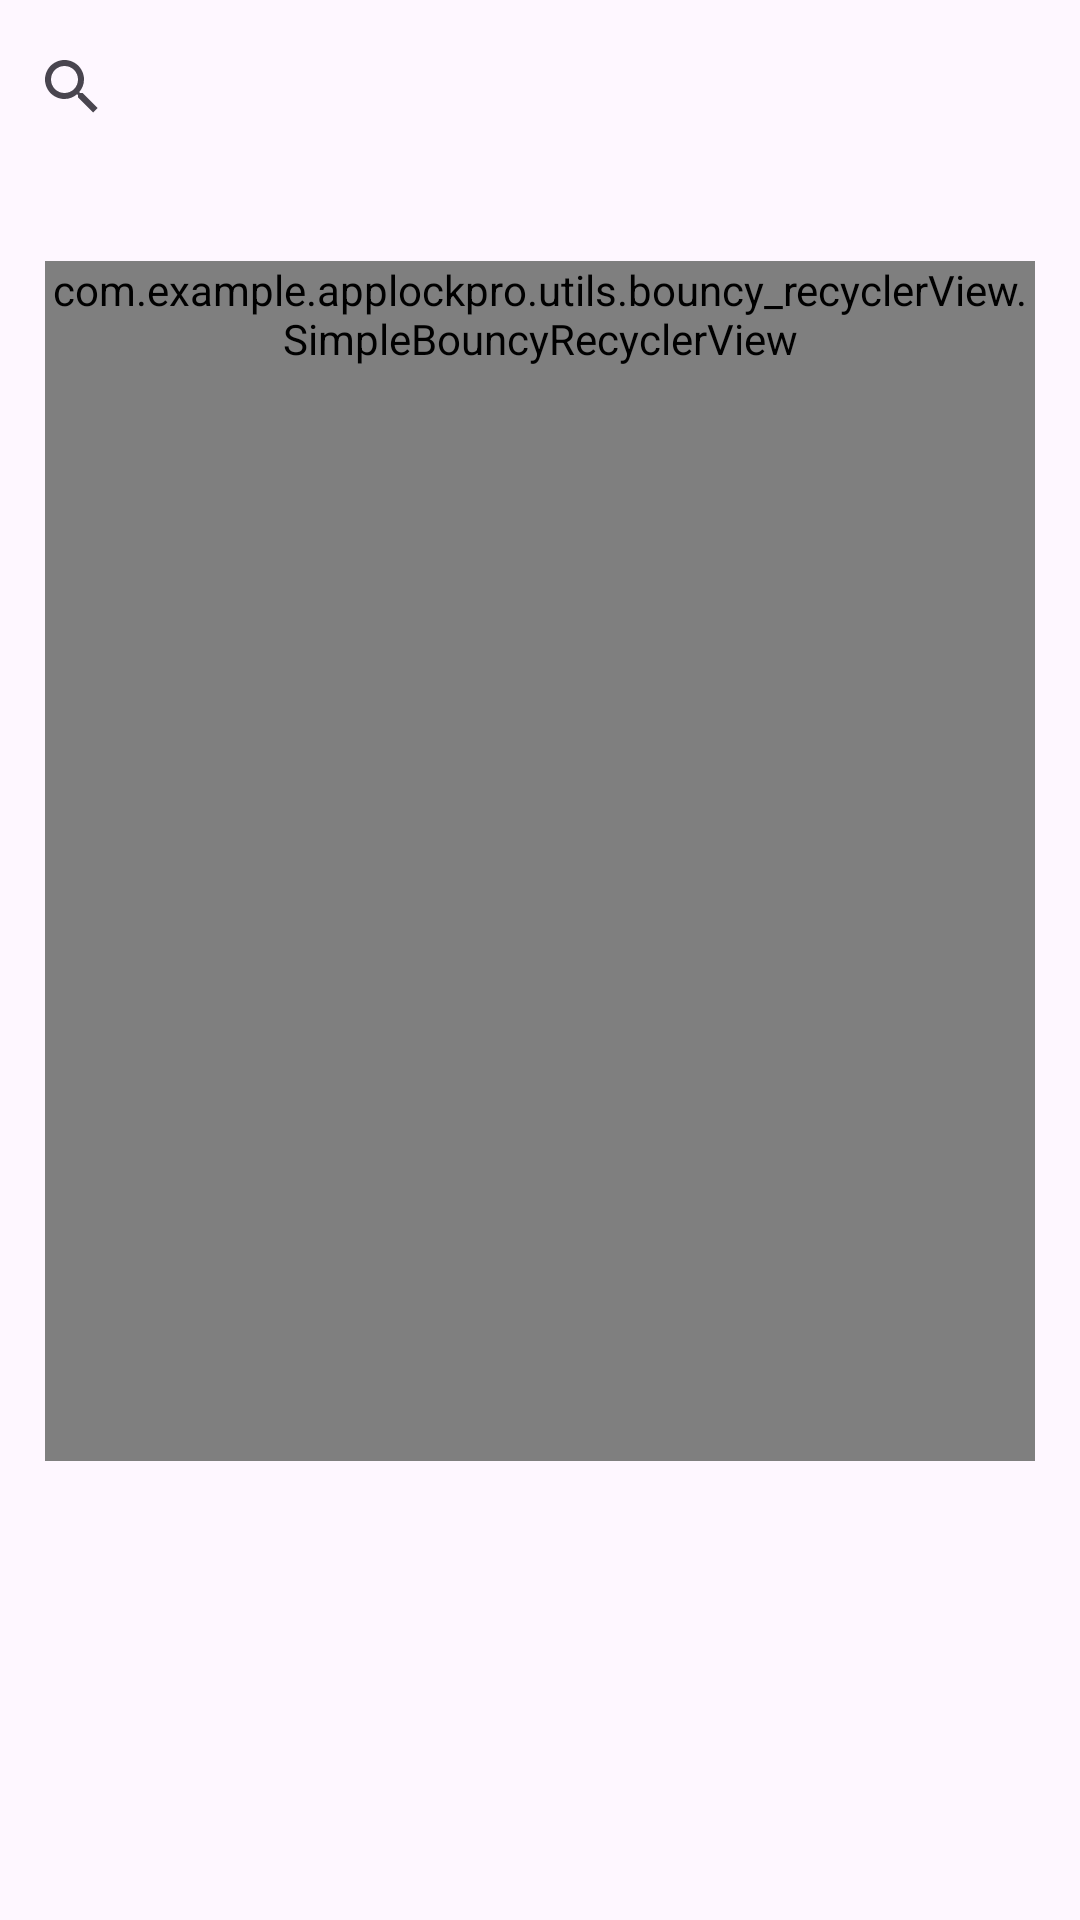

Layout XML and referenced resources for this Android screen:
<!-- AndroidManifest.xml: application theme Theme.AppLockPro -->
<!-- res/layout/fragment_locked_apps.xml -->
<?xml version="1.0" encoding="utf-8"?>
<layout xmlns:android="http://schemas.android.com/apk/res/android"
    xmlns:app="http://schemas.android.com/apk/res-auto"
    xmlns:tools="http://schemas.android.com/tools">

    <data/>

    <androidx.appcompat.widget.LinearLayoutCompat
        android:layout_width="match_parent"
        android:layout_height="wrap_content"
        android:orientation="vertical">

        <SearchView
            android:id="@+id/search_bar"
            android:layout_width="match_parent"
            android:layout_height="58dp" />

        <androidx.appcompat.widget.AppCompatTextView
            android:id="@+id/tv_total_packages"
            android:layout_width="match_parent"
            android:layout_height="wrap_content"
            tools:text="Total Packeges : 100"
            android:layout_marginHorizontal="15dp"
            android:textStyle="bold" />

        <com.example.applockpro.utils.bouncy_recyclerView.SimpleBouncyRecyclerView
            android:id="@+id/rv_apps_list"
            android:layout_width="match_parent"
            android:layout_height="wrap_content"
            android:layout_marginTop="10dp"
            android:layout_marginHorizontal="15dp"
            android:minHeight="400dp"
            android:orientation="vertical"
            android:overScrollMode="never"
            app:endIndexOffset="0"
            app:endOverscrollColor="@color/transperant"
            app:friction="1.0"
            app:layoutManager="androidx.recyclerview.widget.LinearLayoutManager"
            app:spanCount="13"
            app:startIndexOffset="0"
            app:startOverscrollColor="@color/transperant"
            app:tension="1.0"
            tools:listitem="@layout/item_app" />

    </androidx.appcompat.widget.LinearLayoutCompat>
</layout>
<!-- res/layout/item_app.xml (included above) -->
<?xml version="1.0" encoding="utf-8"?>
<layout xmlns:android="http://schemas.android.com/apk/res/android">

    <data/>

    <androidx.appcompat.widget.LinearLayoutCompat
        android:id="@+id/root_container"
        android:layout_width="match_parent"
        android:layout_height="wrap_content"
        android:gravity="center_vertical"
        android:layout_marginVertical="10dp"
        android:orientation="horizontal">

        <androidx.appcompat.widget.AppCompatImageView
            android:id="@+id/iv_app_image"
            android:layout_width="50dp"
            android:layout_height="50dp" />

        <androidx.appcompat.widget.AppCompatTextView
            android:id="@+id/tv_app_name"
            android:layout_width="match_parent"
            android:layout_height="wrap_content"
            android:textColor="@color/black"
            android:textStyle="bold"
            android:layout_marginHorizontal="10dp"
            android:layout_weight="1" />


        <com.google.android.material.materialswitch.MaterialSwitch
            android:id="@+id/btn_switch"
            android:layout_width="wrap_content"
            android:layout_height="match_parent"
            android:checked="false" />

    </androidx.appcompat.widget.LinearLayoutCompat>
</layout>
<!-- resources referenced by this layout -->
<resources>
  <color name="black">#FF000000</color>
  <color name="transperant">#00000000</color>
  <style name="Theme.AppLockPro" parent="Base.Theme.AppLockPro" />
  <style name="Base.Theme.AppLockPro" parent="Theme.Material3.DayNight.NoActionBar">
          
          
      </style>
</resources>
